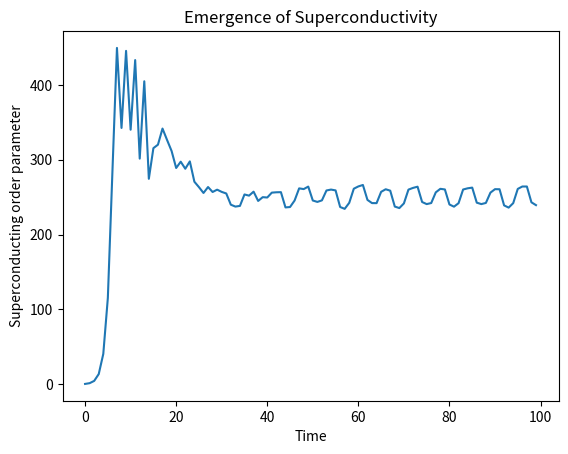

Python code for this plot:
import numpy as np
import matplotlib.pyplot as plt

# Parameters
N = 50  # number of sites
T = 100  # time steps
alpha = 0.1  # local growth rate
beta = 0.05  # nonlinear saturation
interaction_range = 5  # range of interaction
interaction_strength = 0.2

# Initialize electron pair densities randomly
x = np.random.rand(N)
X = []

def kernel(i, j):
    # Interaction decays exponentially with distance
    dist = abs(i - j)
    return interaction_strength * np.exp(-dist / interaction_range)

for t in range(T):
    # Compute macro order parameter as average density
    X_t = np.mean(x)
    X.append(X_t)
    
    x_new = np.zeros_like(x)
    for i in range(N):
        # Local dynamics with nonlinear saturation
        local_growth = alpha * x[i] * (1 - beta * x[i])
        
        # Interaction term: sum over neighbors weighted by kernel
        interaction = sum(kernel(i, j) * x[j] for j in range(N))
        
        # Feedback from macro order parameter
        feedback = 0.1 * X_t
        
        # Update rule
        x_new[i] = x[i] + local_growth + interaction + feedback
        # Ensure positivity
        x_new[i] = max(0, x_new[i])
    x = x_new

# Plot evolution of macro order parameter
plt.plot(X)
plt.xlabel('Time')
plt.ylabel('Superconducting order parameter')
plt.title('Emergence of Superconductivity')
plt.show()
